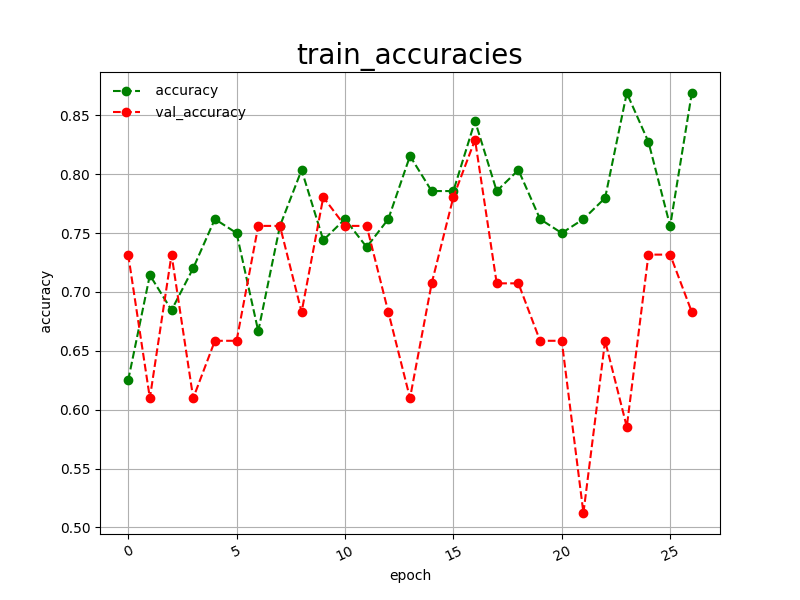

The file beside this chart, header and first rows:
epoch, accuracy, val_accuracy
0, 0.6250, 0.7317
1, 0.7143, 0.6098
2, 0.6845, 0.7317
3, 0.7202, 0.6098
4, 0.7619, 0.6585
5, 0.7500, 0.6585
6, 0.6667, 0.7561
7, 0.7560, 0.7561
8, 0.8036, 0.6829
9, 0.7440, 0.7805
10, 0.7619, 0.7561
11, 0.7381, 0.7561
12, 0.7619, 0.6829
13, 0.8155, 0.6098
14, 0.7857, 0.7073
15, 0.7857, 0.7805
16, 0.8452, 0.8293
17, 0.7857, 0.7073
18, 0.8036, 0.7073
19, 0.7619, 0.6585
20, 0.7500, 0.6585
21, 0.7619, 0.5122
22, 0.7798, 0.6585
23, 0.8690, 0.5854
24, 0.8274, 0.7317
25, 0.7560, 0.7317
26, 0.8690, 0.6829
